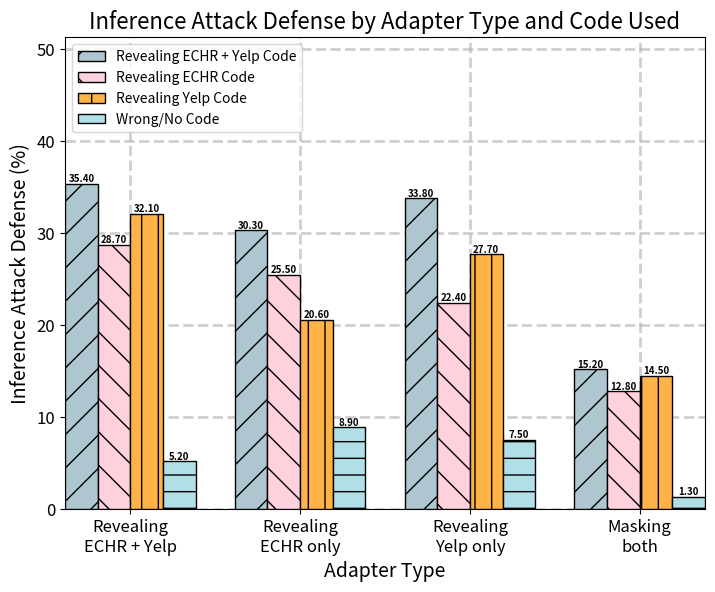

This chart was generated by the following Python code:
import matplotlib.pyplot as plt
import numpy as np

# Data
adapter_types = ['Revealing\nECHR + Yelp', 'Revealing\nECHR only', 'Revealing\nYelp only', 'Masking\nboth']
revealing_echr_yelp = [35.4, 30.3, 33.8, 15.2]
revealing_echr = [28.7, 25.5, 22.4, 12.8]
revealing_yelp = [32.1, 20.6, 27.7, 14.5]
wrong_no_code = [5.2, 8.9, 7.5, 1.3]

bar_width = 1.0
num_bars = 4
group_gap = 1.2  # Smaller gap

group_width = num_bars * bar_width
group_x = np.arange(len(adapter_types)) * (group_width + group_gap)

fig, ax = plt.subplots(figsize=(8, 6))

ax.grid(True, linestyle='--', alpha=0.6, linewidth=2, zorder=0)

colors = ['#AEC6CF', '#FFD1DC', '#FFB347', '#B0E0E6']
hatches = ['/', '\\', '|', '-']

bars = []
bars.append(ax.bar(group_x - 1.5*bar_width, revealing_echr_yelp, width=bar_width,
                   label='Revealing ECHR + Yelp Code', color=colors[0], hatch=hatches[0], edgecolor='black', zorder=3))
bars.append(ax.bar(group_x - 0.5*bar_width, revealing_echr, width=bar_width,
                   label='Revealing ECHR Code', color=colors[1], hatch=hatches[1], edgecolor='black', zorder=3))
bars.append(ax.bar(group_x + 0.5*bar_width, revealing_yelp, width=bar_width,
                   label='Revealing Yelp Code', color=colors[2], hatch=hatches[2], edgecolor='black', zorder=3))
bars.append(ax.bar(group_x + 1.5*bar_width, wrong_no_code, width=bar_width,
                   label='Wrong/No Code', color=colors[3], hatch=hatches[3], edgecolor='black', zorder=3))

for bar_group in bars:
    for bar in bar_group:
        height = bar.get_height()
        ax.text(bar.get_x() + bar.get_width()/2, height, f'{height:.2f}',
                ha='center', va='bottom', fontsize=7, fontweight='bold')

ax.set_xticks(group_x)
ax.set_xticklabels(adapter_types, rotation=0, fontsize=12)
ax.set_xlabel("Adapter Type", fontsize=14)
ax.set_ylabel('Inference Attack Defense (%)', fontsize=14)
ax.tick_params(axis='y', labelsize=12)
ax.set_title('Inference Attack Defense by Adapter Type and Code Used', fontsize=16)
ax.legend(fontsize=10, loc='upper left')

ax.set_ylim(0, max(max(revealing_echr_yelp), max(revealing_echr),
                  max(revealing_yelp), max(wrong_no_code)) * 1.45)

# Add space at start and end equal to half group width (padding)
x_start = min(group_x) - group_width / 2
x_end = max(group_x) + group_width / 2
ax.set_xlim(x_start, x_end)

plt.tight_layout(pad=1.0)
fig.subplots_adjust(left=0.15, right=0.95)

fig.savefig('multi_adapter_results.png', dpi=300)
plt.show()
